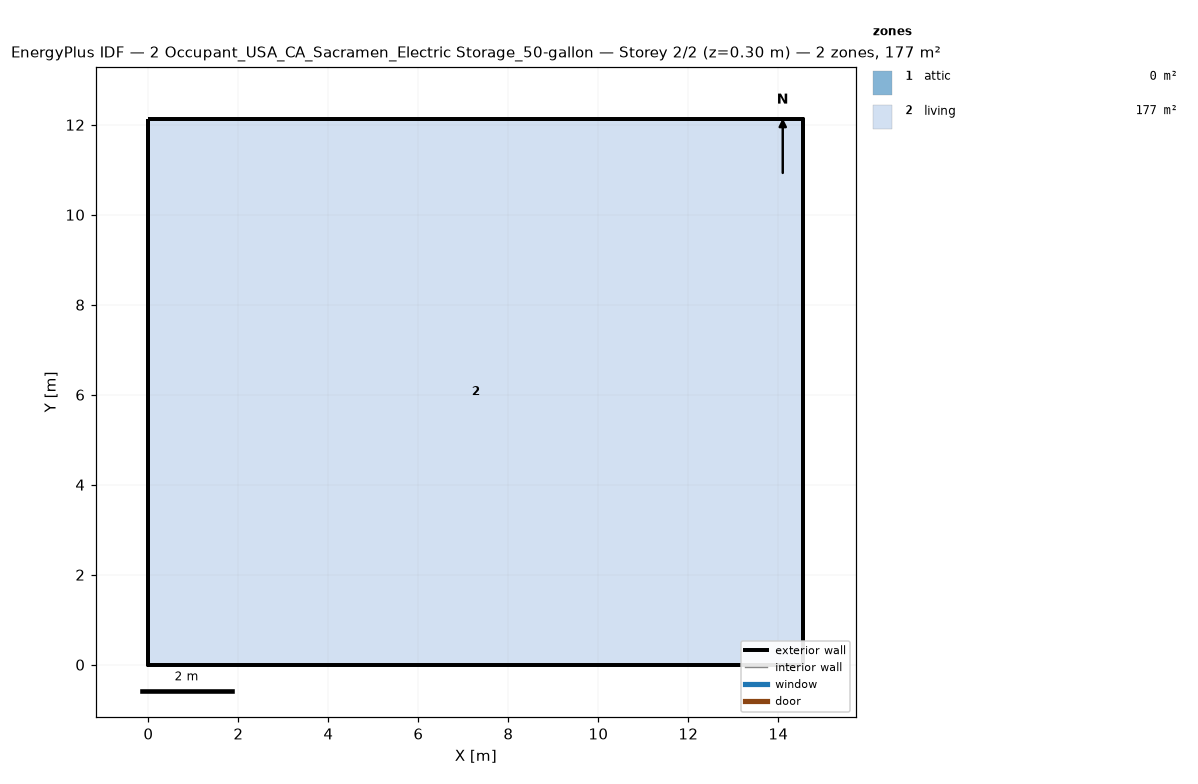
=== STOREY PLAN SPEC (per zone: floor XY polygon, exterior-wall plan segments, windows/doors) ===
zone 1: attic  (0.0 m²)
  exterior wall: (14.55, 0.00) – (14.55, 12.13) – (14.55, 6.06)  [18.2 m]
  exterior wall: (0.00, 12.13) – (0.00, 0.00) – (0.00, 6.06)  [18.2 m]
zone 2: living  (176.5 m²)
  floor: (0.00, 0.00) (0.00, 12.13) (14.55, 12.13) (14.55, 0.00)
  exterior wall: (0.00, 0.00) – (14.55, 0.00)  [14.6 m]
  exterior wall: (14.55, 0.00) – (14.55, 12.13)  [12.1 m]
  exterior wall: (14.55, 12.13) – (0.00, 12.13)  [14.6 m]
  exterior wall: (0.00, 12.13) – (0.00, 0.00)  [12.1 m]

=== DERIVED (storey summary) ===
Building: 2 Occupant_USA_CA_Sacramen_Electric Storage_50-gallon
Storey: 2 of 2  (floor level z = 0.30 m)
Storey gross floor area: 176.5 m²
Zones on this storey: 2
  - attic: floor 0.0 m²; exterior wall 36.4 m (24.5 m²); WWR 0.0%
  - living: floor 176.5 m²; exterior wall 53.4 m (146.4 m²); WWR 0.0%
Zone adjacency: (none detected)